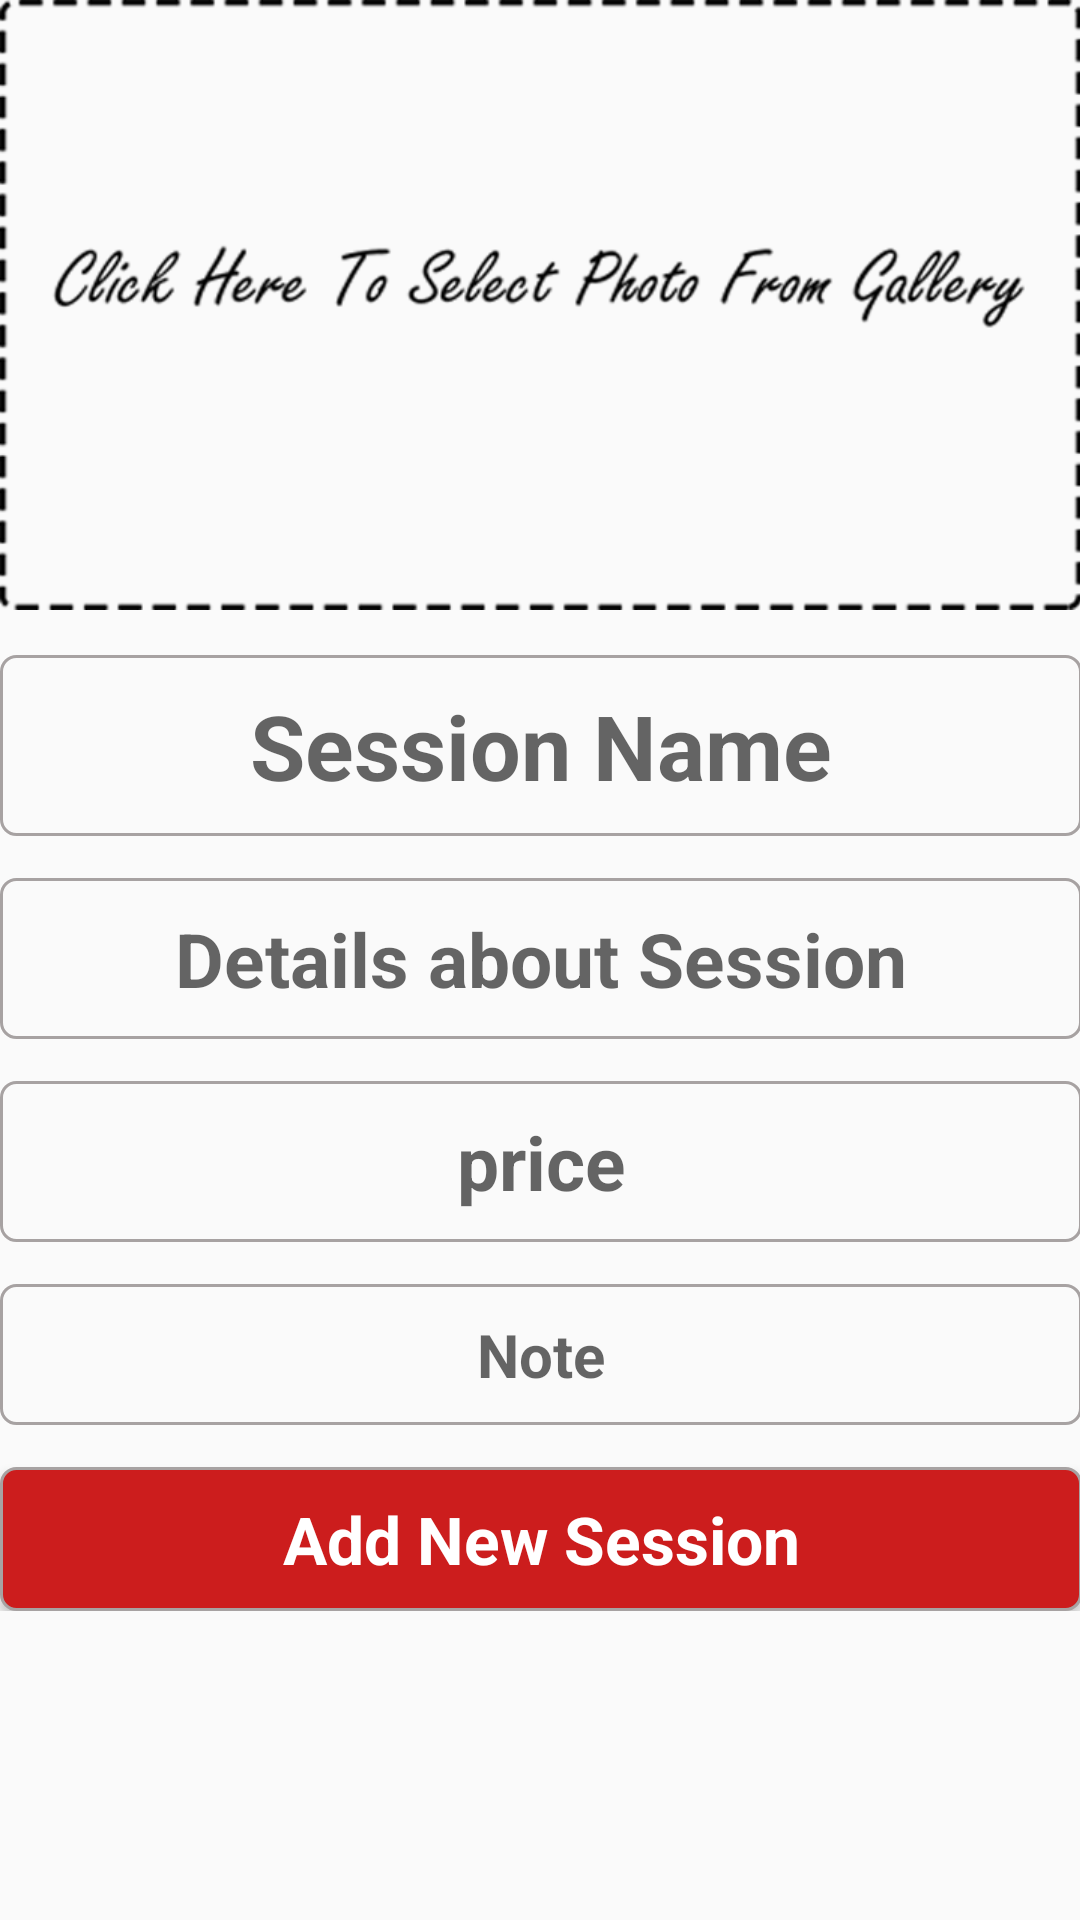

Layout XML and referenced resources for this Android screen:
<!-- AndroidManifest.xml: application theme AppTheme -->
<!-- res/layout/activity_new_price.xml -->
<?xml version="1.0" encoding="utf-8"?>
<ScrollView xmlns:android="http://schemas.android.com/apk/res/android"
    xmlns:tools="http://schemas.android.com/tools"
    android:id="@+id/activity_new_price"
    android:layout_width="match_parent"
    android:layout_height="match_parent"
    android:paddingBottom="@dimen/activity_vertical_margin"
    android:paddingLeft="@dimen/activity_horizontal_margin"
    android:paddingRight="@dimen/activity_horizontal_margin"
    android:paddingTop="@dimen/activity_vertical_margin"
    tools:context="com.stylist.stylist.NewPrice">

    <LinearLayout
        android:layout_width="match_parent"
        android:layout_height="match_parent"
        android:orientation="vertical"
        android:paddingBottom="10dp"
        >
        <ImageButton
            android:layout_width="match_parent"
            android:layout_height="wrap_content"
            android:src="@drawable/select_but"
            android:background="#00ffffff"
            android:id="@+id/session_image"
            android:layout_marginBottom="15dp"
            android:scaleType="centerInside"
            android:adjustViewBounds="true"
            />
        <EditText
            android:layout_width="match_parent"
            android:layout_height="wrap_content"
            android:hint="Session Name"
            android:gravity="center"
            android:textSize="30sp"
            android:textStyle="bold"
            android:background="@drawable/input_outline"
            android:padding="10dp"
            android:layout_marginBottom="14dp"
            android:id="@+id/session_name"
            />
        <EditText
            android:background="@drawable/input_outline"
            android:padding="10dp"
            android:id="@+id/details"
            android:layout_width="match_parent"
            android:layout_height="wrap_content"
            android:hint="Details about Session"
            android:gravity="center"
            android:textSize="25sp"
            android:textStyle="bold"
            android:layout_marginBottom="14dp"
            />
        <EditText
            android:background="@drawable/input_outline"
            android:padding="10dp"
            android:id="@+id/session_price"
            android:layout_width="match_parent"
            android:layout_height="wrap_content"
            android:hint="price"
            android:gravity="center"
            android:textSize="25sp"
            android:textStyle="bold"
            android:layout_marginBottom="14dp"
            />
        <EditText
            android:background="@drawable/input_outline"
            android:padding="10dp"
            android:id="@+id/session_note"
            android:layout_width="match_parent"
            android:layout_height="wrap_content"
            android:hint="Note"
            android:layout_marginBottom="14dp"
            android:gravity="center"
            android:textSize="20sp"
            android:textStyle="bold"
            />
        <Button
            android:layout_width="match_parent"
            android:layout_height="wrap_content"
            android:background="@drawable/round_but"
            android:text="Add New Session"
            android:textColor="#FFFFFF"
            android:textAppearance="?android:textAppearanceLarge"
            android:textStyle="bold"
            android:id="@+id/add_session"
            />

    </LinearLayout>

</ScrollView>
<!-- resources referenced by this layout -->
<resources>
  <!-- drawable input_outline (drawable) -->
  <?xml version="1.0" encoding="utf-8"?>
  <shape xmlns:android="http://schemas.android.com/apk/res/android">
  
      <stroke android:color="@color/gray" android:width="1dp"/>
      <corners android:radius="5dp"/>
  </shape>
  <!-- drawable round_but (drawable) -->
  <?xml version="1.0" encoding="utf-8"?>
  <shape xmlns:android="http://schemas.android.com/apk/res/android">
  
      <stroke android:color="@color/gray" android:width="1dp"/>
      <corners android:radius="5dp"/>
      <solid android:color="@color/primary_darker"/>
  </shape>
  <!-- drawable select_but: png bitmap (drawable, 46780 bytes) -->
  <style name="AppTheme" parent="Theme.AppCompat.Light.NoActionBar">
          
          <item name="colorPrimary">@color/colorPrimary</item>
          <item name="colorPrimaryDark">@color/colorPrimaryDark</item>
          <item name="colorAccent">@color/colorAccent</item>
      </style>
  <color name="gray">#FFA7A2A2</color>
  <color name="primary_darker">#CC1D1D</color>
  <color name="colorPrimary">#3F51B5</color>
  <color name="colorPrimaryDark">#303F9F</color>
  <color name="colorAccent">#FF4081</color>
</resources>
